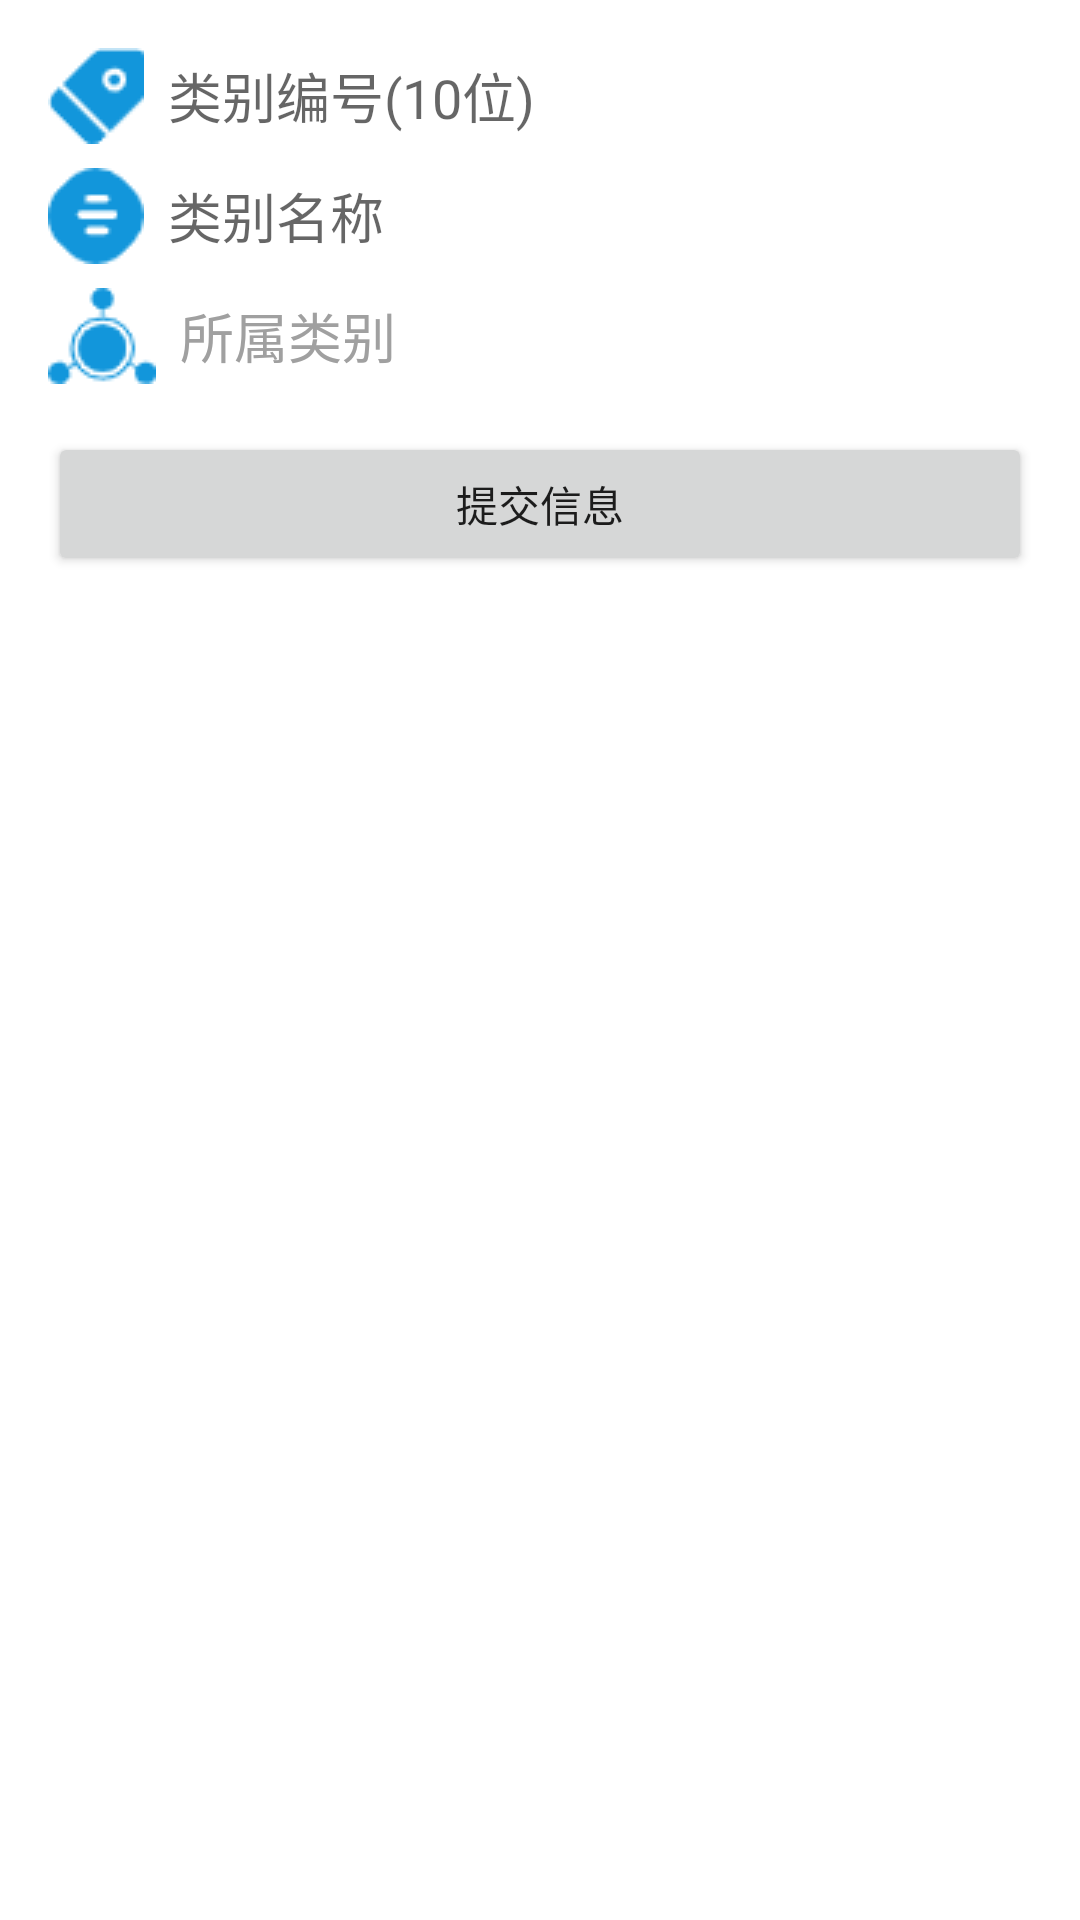

Write the Android layout XML for this screen, with the resource values it uses.
<!-- AndroidManifest.xml: application theme Theme.Brs -->
<!-- res/layout/fragment_classes_add.xml -->
<?xml version="1.0" encoding="utf-8"?>
<LinearLayout xmlns:android="http://schemas.android.com/apk/res/android"
    xmlns:app="http://schemas.android.com/apk/res-auto"
    xmlns:tools="http://schemas.android.com/tools"
    android:layout_width="match_parent"
    android:layout_height="match_parent"
    android:orientation="vertical"
    android:padding="16dp"
    tools:context=".ui.classes.ClassesAddFragment"
    tools:viewBindingIgnore="false">

    <EditText
        android:id="@+id/input_cid"
        android:layout_width="match_parent"
        android:layout_height="wrap_content"
        android:autofillHints="类别编号"
        android:background="@null"
        android:drawableStart="@drawable/ic_classes_add_id"
        android:drawablePadding="8dp"
        android:gravity="center_vertical"
        android:hint="类别编号(10位)"
        android:inputType="number"
        android:maxLength="10"
        android:maxLines="1" />

    <EditText
        android:id="@+id/input_name"
        android:layout_width="match_parent"
        android:layout_height="wrap_content"
        android:layout_marginTop="8dp"
        android:autofillHints="类别名称"
        android:background="@null"
        android:drawableStart="@drawable/ic_classes_add_name"
        android:drawablePadding="8dp"
        android:gravity="center_vertical"
        android:hint="类别名称"
        android:inputType="text"
        android:maxLength="10"
        android:maxLines="1" />

    <TextView
        android:id="@+id/btn_pid"
        android:layout_width="match_parent"
        android:layout_height="wrap_content"
        android:layout_marginTop="8dp"
        android:drawablePadding="8dp"
        android:gravity="center_vertical"
        android:text="所属类别"
        android:textColor="#a0a0a0"
        android:textSize="18sp"
        app:drawableStartCompat="@drawable/ic_classes_add_pid" />

    <Button
        android:id="@+id/btn_submit"
        android:layout_width="match_parent"
        android:layout_height="wrap_content"
        android:layout_marginTop="16dp"
        android:text="提交信息" />

</LinearLayout>
<!-- resources referenced by this layout -->
<resources>
  <!-- drawable ic_classes_add_id: png bitmap (drawable, 718 bytes) -->
  <!-- drawable ic_classes_add_name: png bitmap (drawable, 761 bytes) -->
  <!-- drawable ic_classes_add_pid: png bitmap (drawable, 1306 bytes) -->
  <style name="Theme.Brs" parent="Theme.MaterialComponents.DayNight.DarkActionBar">
          
          <item name="colorPrimary">@color/purple_500</item>
          <item name="colorPrimaryVariant">@color/purple_700</item>
          <item name="colorOnPrimary">@color/white</item>
          
          <item name="colorSecondary">@color/teal_200</item>
          <item name="colorSecondaryVariant">@color/teal_700</item>
          <item name="colorOnSecondary">@color/black</item>
          
          <item name="android:statusBarColor" tools:targetApi="l">?attr/colorPrimaryVariant</item>
          
      </style>
  <!-- not gathered from this repository: default colours our renderer supplied (Android Studio template values) -->
  <color name="purple_500">#FF6200EE</color>
  <color name="purple_700">#FF3700B3</color>
  <color name="teal_200">#FF03DAC5</color>
  <color name="teal_700">#FF018786</color>
  <color name="black">#FF000000</color>
  <color name="white">#FFFFFFFF</color>
</resources>
